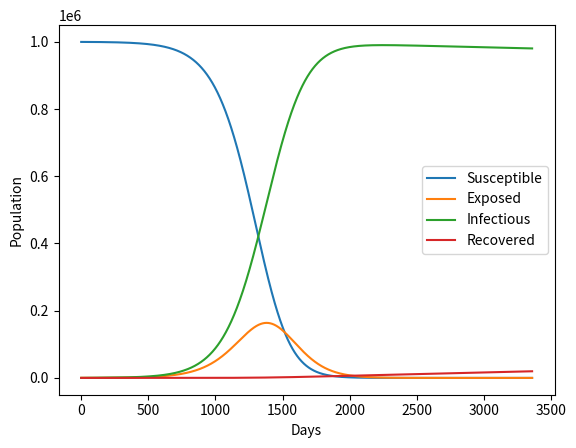

This chart was generated by the following Python code:
import numpy as np
from scipy.integrate import odeint
import matplotlib.pyplot as plt

# SEIR model differential equations.
def seir_model(y, t, N, beta, sigma, gamma):
    S, E, I, R = y
    dSdt = -beta * I * S / N
    dEdt = beta * I * S / N - sigma * E
    dIdt = sigma * E - gamma * I
    dRdt = gamma * I
    return dSdt, dEdt, dIdt, dRdt

# Set up initial conditions and parameters.
N = 1000000  # total population
I0 = 30    # initial number of infected individuals
E0 = 400    # initial number of exposed individuals
S0 = N - I0 - E0  # initial number of susceptible individuals
R0 = 0    # initial number of recovered individuals
beta = 0.01  # transmission rate
sigma = 0.01  # exposure rate
gamma = 0.00001 # recovery rate

# Set up the time grid (e.g., days).
t = np.arange(0, 3360, 1)

# Solve the SEIR equations.
solution = odeint(seir_model, [S0, E0, I0, R0], t, args=(N, beta, sigma, gamma))

# Extract results.
S, E, I, R = solution.T

# Plot the results.
plt.plot(t, S, label='Susceptible')
plt.plot(t, E, label='Exposed')
plt.plot(t, I, label='Infectious')
plt.plot(t, R, label='Recovered')
plt.xlabel('Days')
plt.ylabel('Population')
plt.legend()
plt.show()
